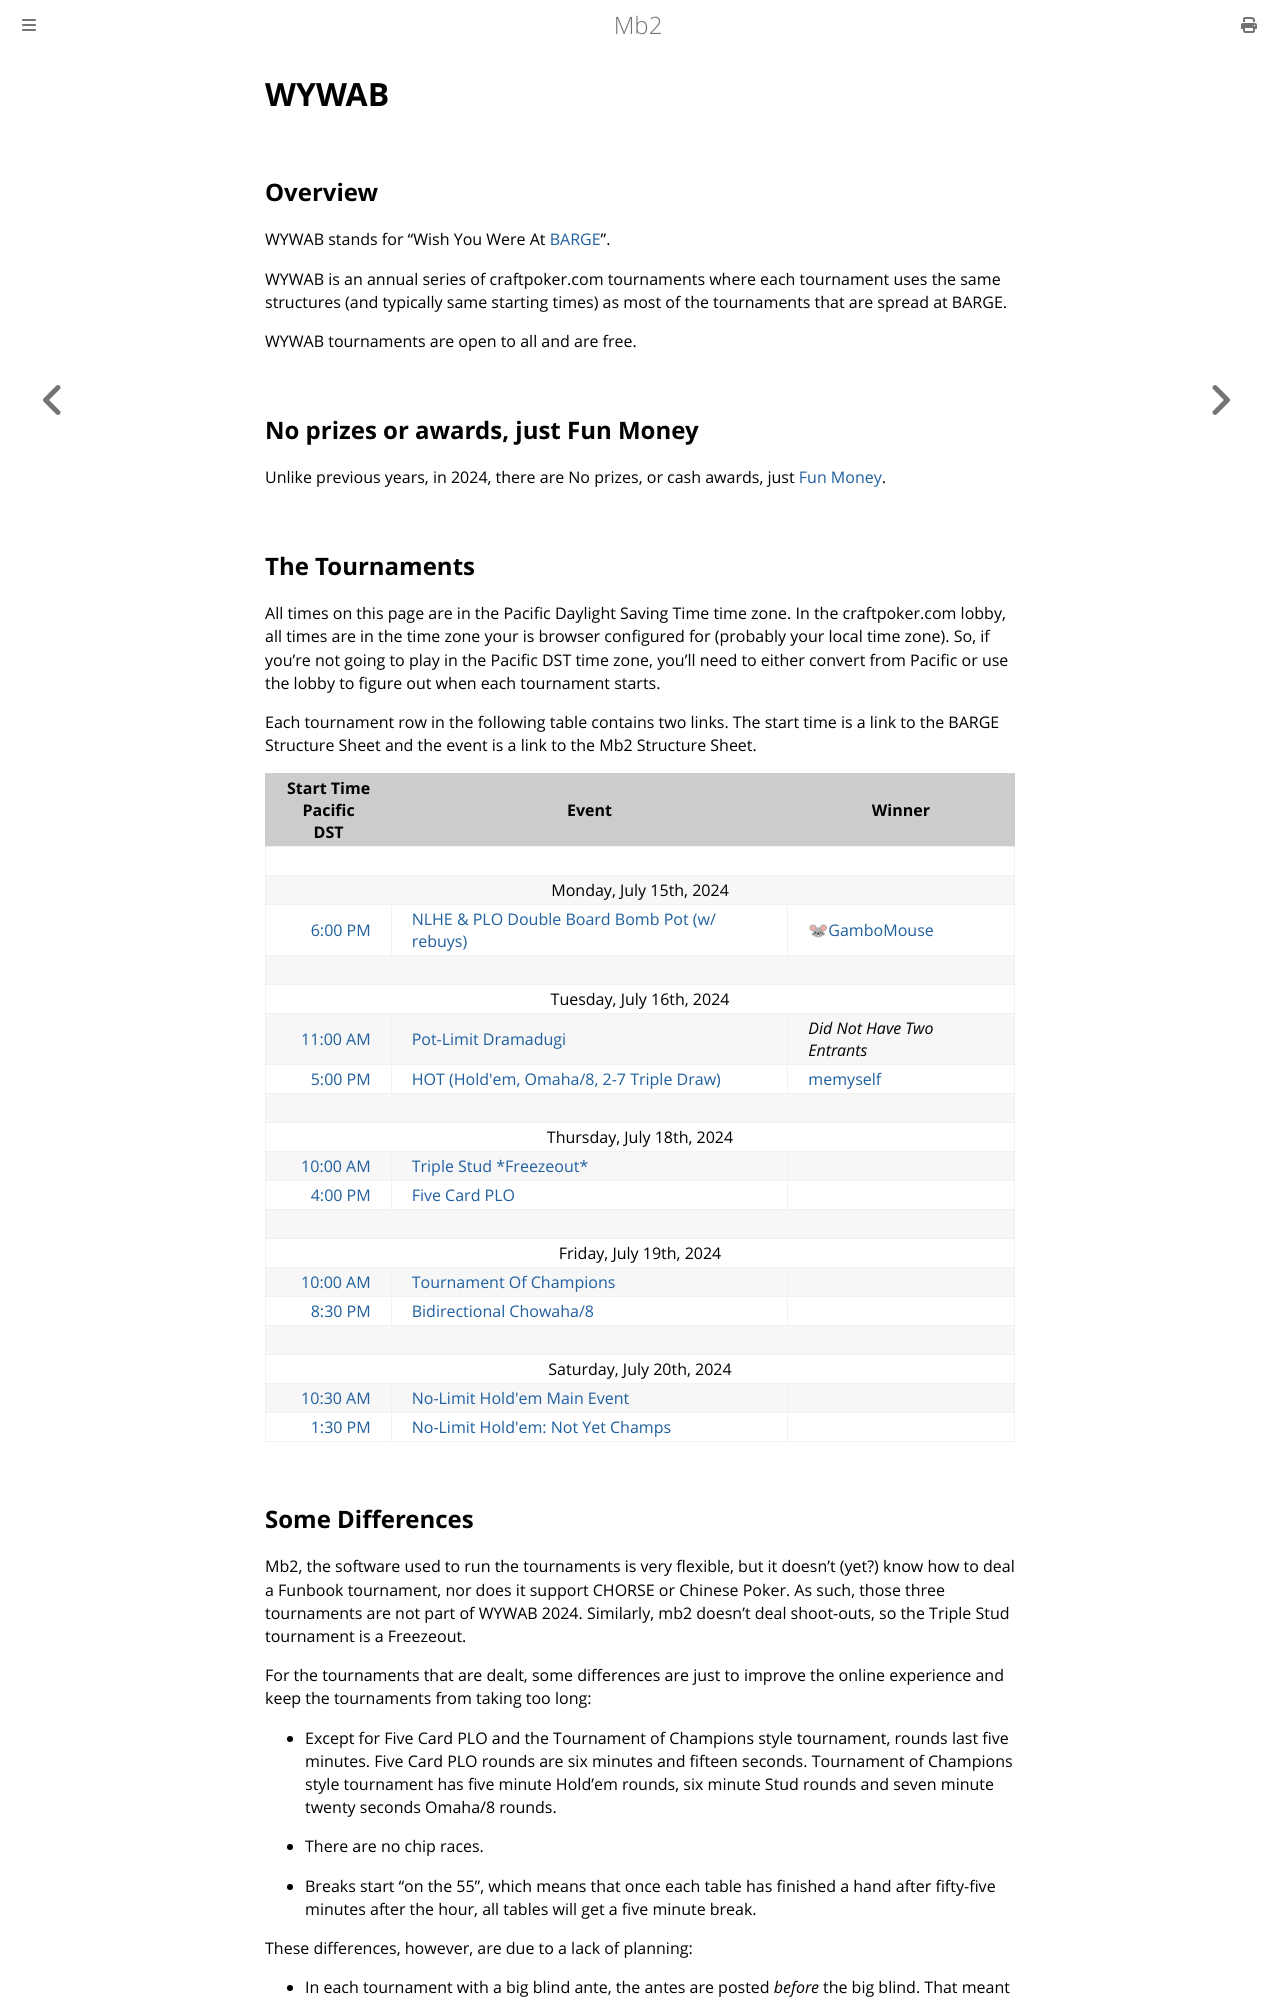

repository: ctm/mb2-doc · page: series/2024/wywab.html · generator: mdbook

# WYWAB

## Overview

WYWAB stands for "Wish You Were At
[BARGE](https://www.barge.org/barge-2024-schedule)".  

WYWAB is an annual series of craftpoker.com tournaments where each
tournament uses the same structures (and typically same starting
times) as most of the tournaments that are spread at BARGE.

WYWAB tournaments are open to all and are free.


## No prizes or awards, just Fun Money
Unlike previous years, in 2024, there are No prizes, or
cash awards, just [Fun Money](../../fun_money.md).

## The Tournaments

All times on this page are in the Pacific Daylight Saving Time time
zone.  In the craftpoker.com lobby, all times are in the time zone
your is browser configured for (probably your local time zone).  So,
if you're not going to play in the Pacific DST time zone, you'll need
to either convert from Pacific or use the lobby to figure out when
each tournament starts.

Each tournament row in the following table contains two links.
The start time is a link to the BARGE Structure Sheet and the
event is a link to the Mb2 Structure Sheet.

<table>
  <thead>
    <tr>
      <th>Start Time<br/>Pacific DST</th>
      <th>Event</th>
      <th>Winner</th>
    </tr>
  </thead>
  <tbody>
    <tr>
      <td style="text-align: center" colspan=3>&nbsp;</td>
    </tr>
    <tr>
      <td style="text-align: center" colspan=3>Monday, July 15th, 2024</td>
    </tr>
    <tr>
      <td style="text-align: right"><a href="https://omaholic.com/2024_BARGE_Structures.pdf#page=1">6:00 PM</a></td>
      <td><a href="https://friends.craftpoker.com/tournament/structure/5406">NLHE & PLO Double Board Bomb Pot (w/ rebuys)</a></td>
      <td><a href="https://friends.craftpoker.com/event/5416/player/13">🐭GamboMouse</a></td>
    </tr>
    <tr>
      <td style="text-align: center" colspan=3>&nbsp;</td>
    </tr>
    <tr>
      <td style="text-align: center" colspan=3>Tuesday, July 16th, 2024</td>
    </tr>
    <tr>
      <td style="text-align: right"><a href="https://omaholic.com/2024_BARGE_Structures.pdf#page=2">11:00 AM</a></td>
      <td><a href="https://friends.craftpoker.com/tournament/structure/5407">Pot-Limit Dramadugi</a></td>
      <td><i>Did Not Have Two Entrants</i></td>
    </tr>
    <tr>
      <td style="text-align: right"><a href="https://omaholic.com/2024_BARGE_Structures.pdf#page=3">5:00 PM</a></td>
      <td><a href="https://friends.craftpoker.com/tournament/structure/5408">HOT (Hold'em, Omaha/8, 2-7 Triple Draw)</a></td>
      <td><a href="https://friends.craftpoker.com/event/5408/player/24">memyself</a></td>
    </tr>
    <tr>
      <td style="text-align: center" colspan=3>&nbsp;</td>
    </tr>
    <tr>
      <td style="text-align: center" colspan=3>Thursday, July 18th, 2024</td>
    </tr>
    <tr>
      <td style="text-align: right"><a href="https://omaholic.com/2024_BARGE_Structures.pdf#page=6">10:00 AM</a></td>
      <td><a href="https://friends.craftpoker.com/tournament/structure/5409">Triple Stud *Freezeout*</a></td>
      <td></td>
    </tr>
    <tr>
      <td style="text-align: right"><a href="https://omaholic.com/2024_BARGE_Structures.pdf#page=9">4:00 PM</a></td>
      <td><a href="https://friends.craftpoker.com/tournament/structure/5410">Five Card PLO</a></td>
      <td></td>
    </tr>
    <tr>
      <td style="text-align: center" colspan=3>&nbsp;</td>
    </tr>
    <tr>
      <td style="text-align: center" colspan=3>Friday, July 19th, 2024</td>
    </tr>
    <tr>
      <td style="text-align: right"><a href="https://omaholic.com/2024_BARGE_Structures.pdf#page=10">10:00 AM</a></td>
      <td><a href="https://friends.craftpoker.com/tournament/structure/5411">Tournament Of Champions</a></td>
      <td></td>
    </tr>
    <tr>
      <td style="text-align: right"><a href="https://omaholic.com/2024_BARGE_Structures.pdf#page=11">8:30 PM</a></td>
      <td><a href="https://friends.craftpoker.com/tournament/structure/5412">Bidirectional Chowaha/8</a></td>
      <td></td>
    </tr>
    <tr>
      <td style="text-align: center" colspan=3>&nbsp;</td>
    </tr>
    <tr>
      <td style="text-align: center" colspan=3>Saturday, July 20th, 2024</td>
    </tr>
    <tr>
      <td style="text-align: right"><a href="https://omaholic.com/2024_BARGE_Structures.pdf#page=12">10:30 AM</a></td>
      <td><a href="https://friends.craftpoker.com/tournament/structure/5413">No-Limit Hold'em Main Event</a></td>
      <td></td>
    </tr>
    <tr>
      <td style="text-align: right"><a href="https://omaholic.com/2024_BARGE_Structures.pdf#page=13">1:30 PM</a></td>
      <td><a href="https://friends.craftpoker.com/tournament/structure/5414">No-Limit Hold'em: Not Yet Champs</a></td>
      <td></td>
    </tr>
  </tbody>
</table>
